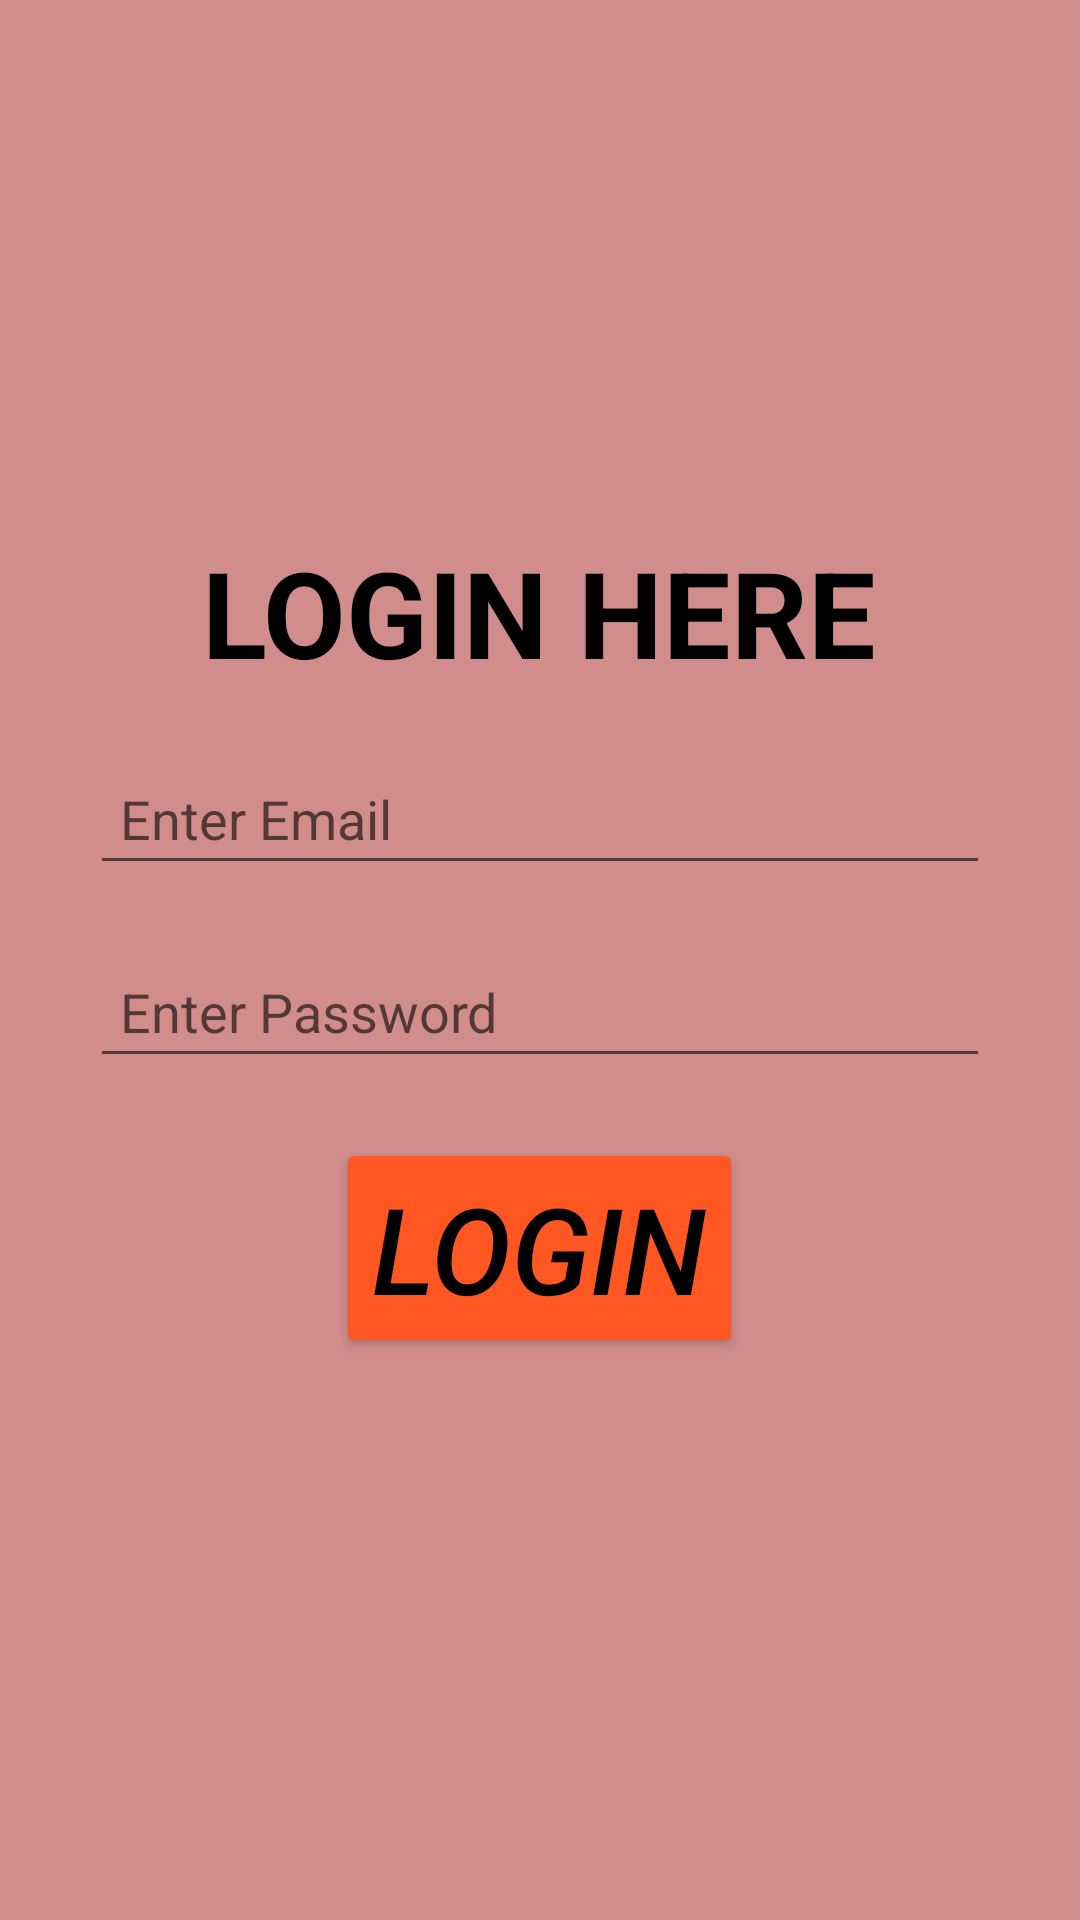

Here is an Android app screen rendered from its layout file. Give the layout XML and the strings, colors and styles it references.
<!-- AndroidManifest.xml: application theme Theme.FireconnectDemo -->
<!-- res/layout/activity_login.xml -->
<?xml version="1.0" encoding="utf-8"?>
<LinearLayout xmlns:android="http://schemas.android.com/apk/res/android"
    xmlns:app="http://schemas.android.com/apk/res-auto"
    xmlns:tools="http://schemas.android.com/tools"
    android:layout_width="match_parent"
    android:layout_height="match_parent"
    tools:context=".Login"
    android:orientation="vertical"
    android:gravity="center"
    android:padding="20dp"
    android:background="#D18C8C">

    <TextView
        android:layout_width="wrap_content"
        android:layout_height="wrap_content"
        android:text="LOGIN HERE"
        android:textStyle="bold"
        android:textSize="40dp"
        android:textColor="@color/black"
        android:layout_marginBottom="10dp"/>

    <EditText
        android:layout_width="match_parent"
        android:layout_height="wrap_content"
        android:hint="Enter Email"
        android:padding="10dp"
        android:layout_margin="10dp"
        android:id="@+id/email"/>
    <EditText
        android:layout_width="match_parent"
        android:layout_height="wrap_content"
        android:hint="Enter Password"
        android:padding="10dp"
        android:layout_margin="10dp"
        android:id="@+id/password"
        android:inputType="textPassword"/>
    <Button
        android:layout_marginTop="10dp"
        android:layout_width="wrap_content"
        android:layout_height="wrap_content"
        android:text="Login"
        android:textColor="@color/black"
        android:textSize="40dp"
        android:textStyle="italic"
        android:backgroundTint="#FF5722"
        android:id="@+id/login2"
        android:layout_marginBottom="10dp"/>

</LinearLayout>
<!-- resources referenced by this layout -->
<resources>
  <style name="Theme.FireconnectDemo" parent="Theme.MaterialComponents.DayNight.DarkActionBar">
          
          <item name="colorPrimary">@color/purple_500</item>
          <item name="colorPrimaryVariant">@color/purple_700</item>
          <item name="colorOnPrimary">@color/white</item>
          
          <item name="colorSecondary">@color/teal_200</item>
          <item name="colorSecondaryVariant">@color/teal_700</item>
          <item name="colorOnSecondary">@color/black</item>
          
          <item name="android:statusBarColor">?attr/colorPrimaryVariant</item>
          
      </style>
  <!-- not gathered from this repository: default colours our renderer supplied (Android Studio template values) -->
  <color name="purple_500">#FF6200EE</color>
  <color name="purple_700">#FF3700B3</color>
  <color name="teal_200">#FF03DAC5</color>
  <color name="teal_700">#FF018786</color>
  <color name="black">#FF000000</color>
  <color name="white">#FFFFFFFF</color>
</resources>
